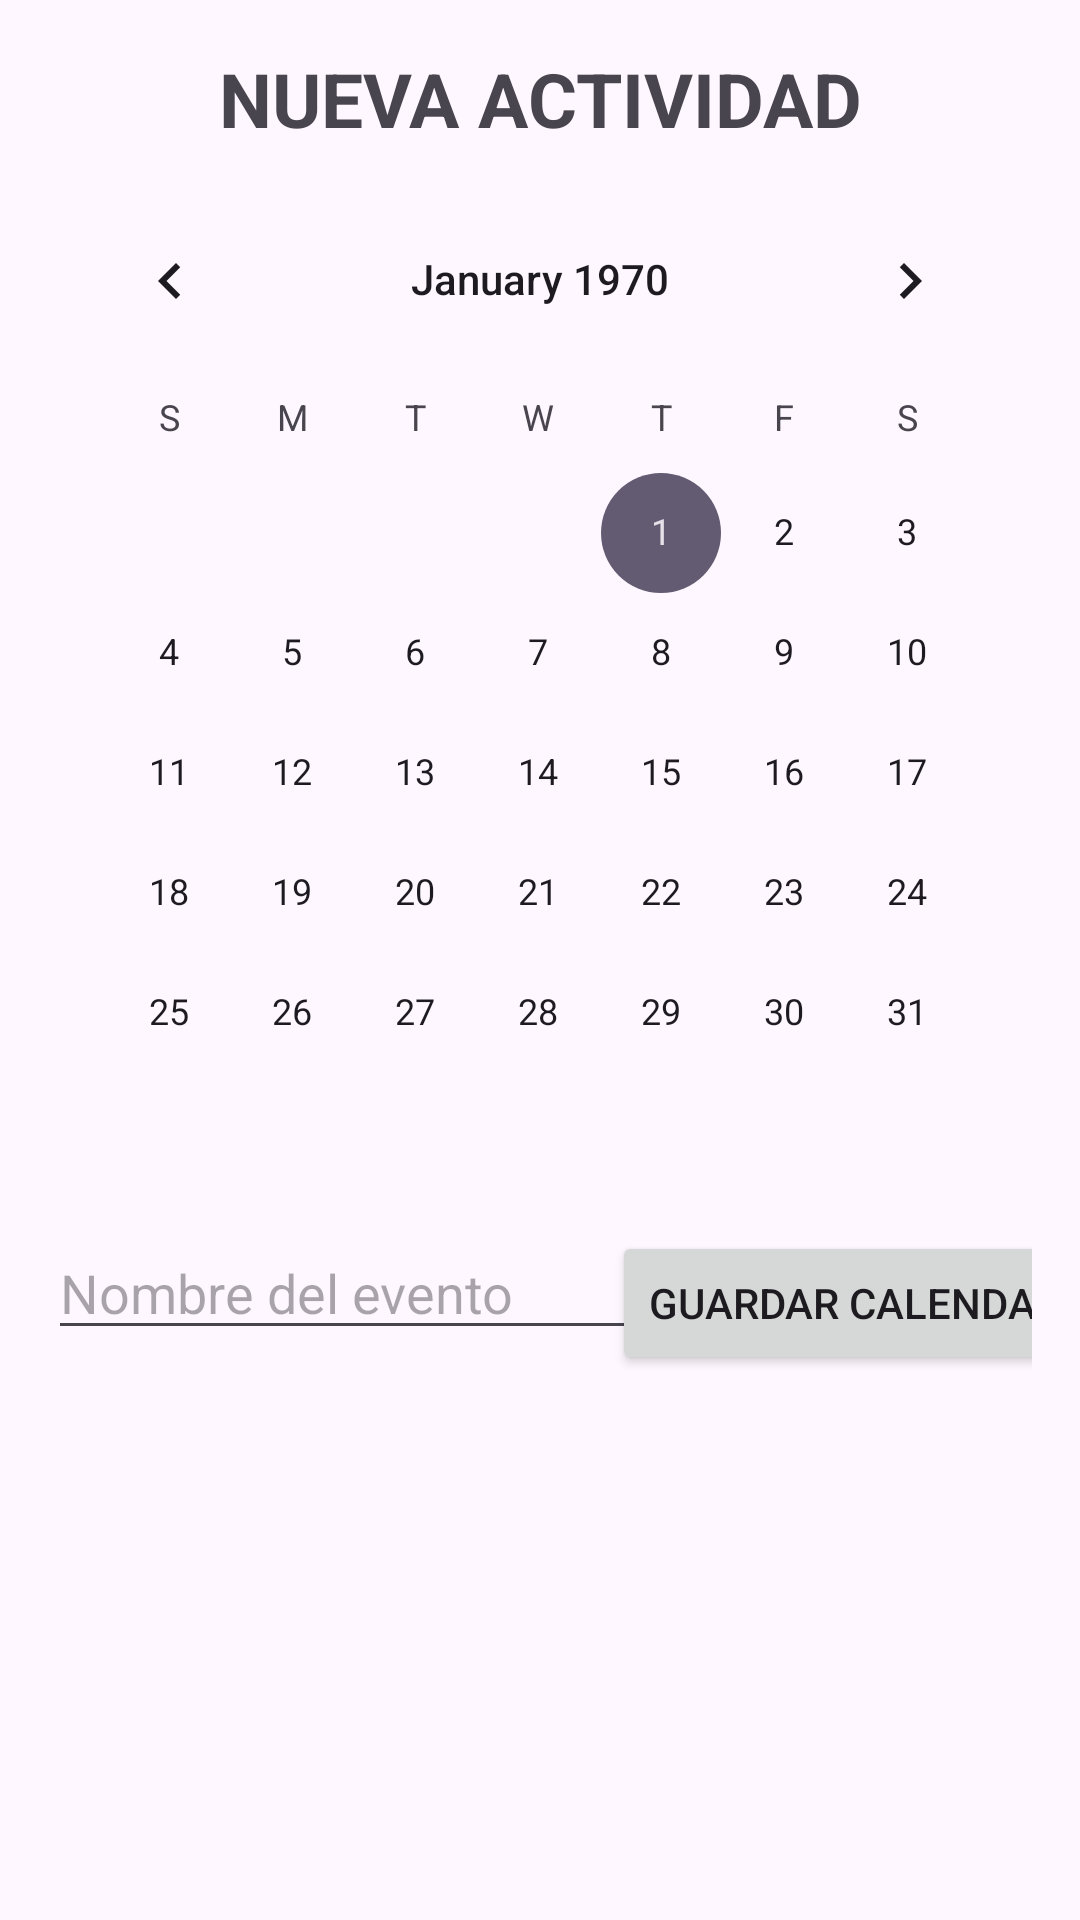

Reconstruct the res/layout file that produces this screen, plus the resources it refers to.
<!-- AndroidManifest.xml: application theme Theme.DallyProject -->
<!-- res/layout/activity_calendario.xml -->
<?xml version="1.0" encoding="utf-8"?>

<LinearLayout xmlns:android="http://schemas.android.com/apk/res/android"
    xmlns:app="http://schemas.android.com/apk/res-auto"
    xmlns:tools="http://schemas.android.com/tools"
    android:layout_width="match_parent"
    android:layout_height="match_parent"
    android:orientation="vertical"
    android:padding="16dp">

    <androidx.constraintlayout.widget.ConstraintLayout
        android:layout_width="match_parent"
        android:layout_height="match_parent">

        <TextView
            android:id="@+id/textView3"
            android:layout_width="match_parent"
            android:layout_height="wrap_content"
            android:text="NUEVA ACTIVIDAD"
            android:textAlignment="center"
            android:textSize="25sp"
            android:textStyle="bold"
            app:layout_constraintEnd_toEndOf="parent"
            app:layout_constraintStart_toStartOf="parent"
            app:layout_constraintTop_toTopOf="parent" />

        <CalendarView
            android:id="@+id/calendarView"
            android:layout_width="match_parent"
            android:layout_height="wrap_content"
            android:layout_gravity="center"
            android:layout_marginTop="10dp"
            app:layout_constraintEnd_toEndOf="parent"
            app:layout_constraintStart_toStartOf="parent"
            app:layout_constraintTop_toBottomOf="@+id/textView3" />

        <EditText
            android:id="@+id/editTextNombreDeEvento"
            android:layout_width="wrap_content"
            android:layout_height="wrap_content"
            android:layout_marginTop="11dp"
            android:ems="10"
            android:hint="@string/nombre_del_evento"
            android:inputType="text"
            app:layout_constraintStart_toStartOf="parent"
            app:layout_constraintTop_toBottomOf="@+id/calendarView" />

        <Button
            android:id="@+id/button"
            android:layout_width="wrap_content"
            android:layout_height="wrap_content"
            android:text="@string/guardar"
            app:layout_constraintBottom_toBottomOf="parent"
            app:layout_constraintEnd_toEndOf="parent"
            app:layout_constraintHorizontal_bias="0.387"
            app:layout_constraintStart_toEndOf="@+id/editTextNombreDeEvento"
            app:layout_constraintTop_toBottomOf="@+id/calendarView"
            app:layout_constraintVertical_bias="0.071" />

    </androidx.constraintlayout.widget.ConstraintLayout>

</LinearLayout>
<!-- resources referenced by this layout -->
<resources>
  <string name="guardar">Guardar calendario</string>
  <string name="nombre_del_evento">Nombre del evento</string>
  <style name="Theme.DallyProject" parent="Base.Theme.DallyProject" />
  <style name="Base.Theme.DallyProject" parent="Theme.Material3.DayNight.NoActionBar">
          
          
      </style>
</resources>
